Image classification data set "dataset" (drgusimyth/diabetes_classifier on GitHub). Class labels (2): diabetic, healthy.

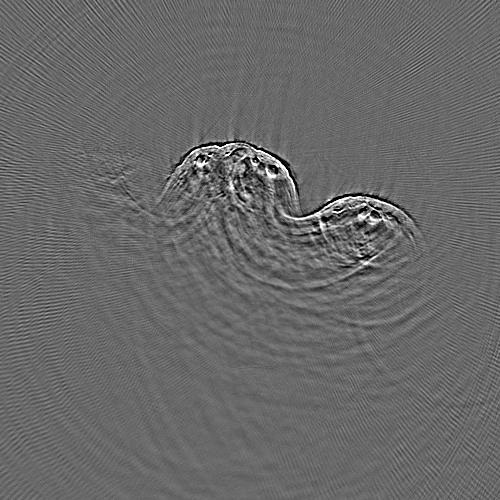
Label: diabetic

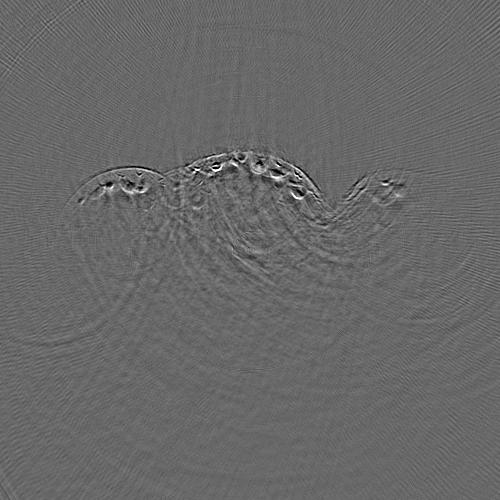
Label: healthy

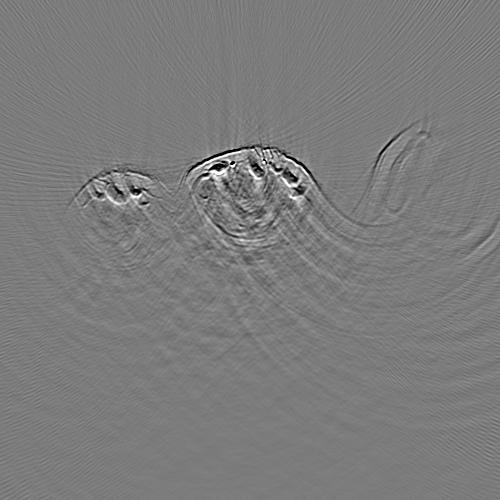
Label: healthy

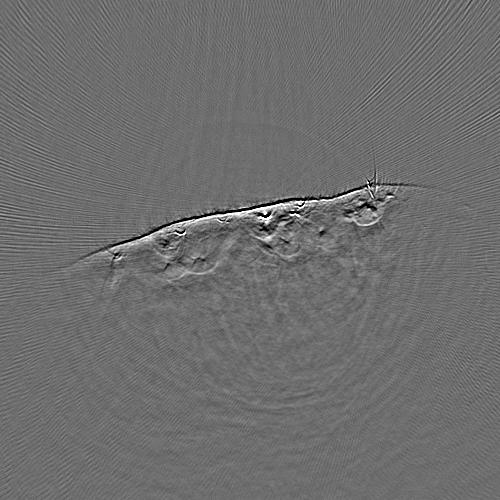
Label: diabetic

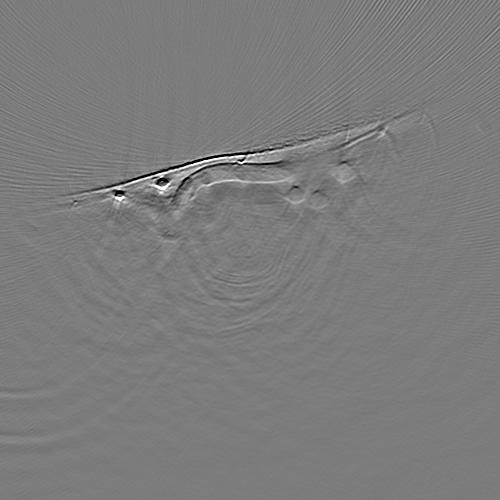
Label: healthy

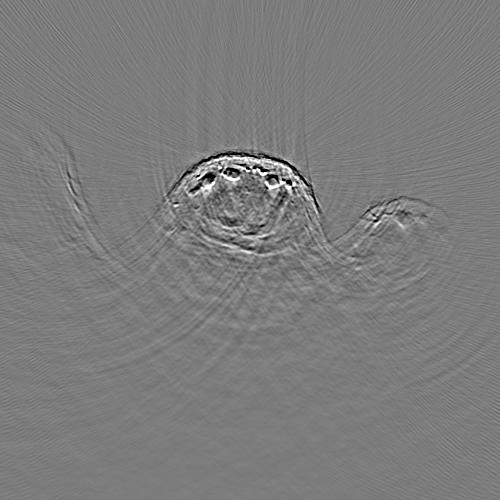
Label: healthy
